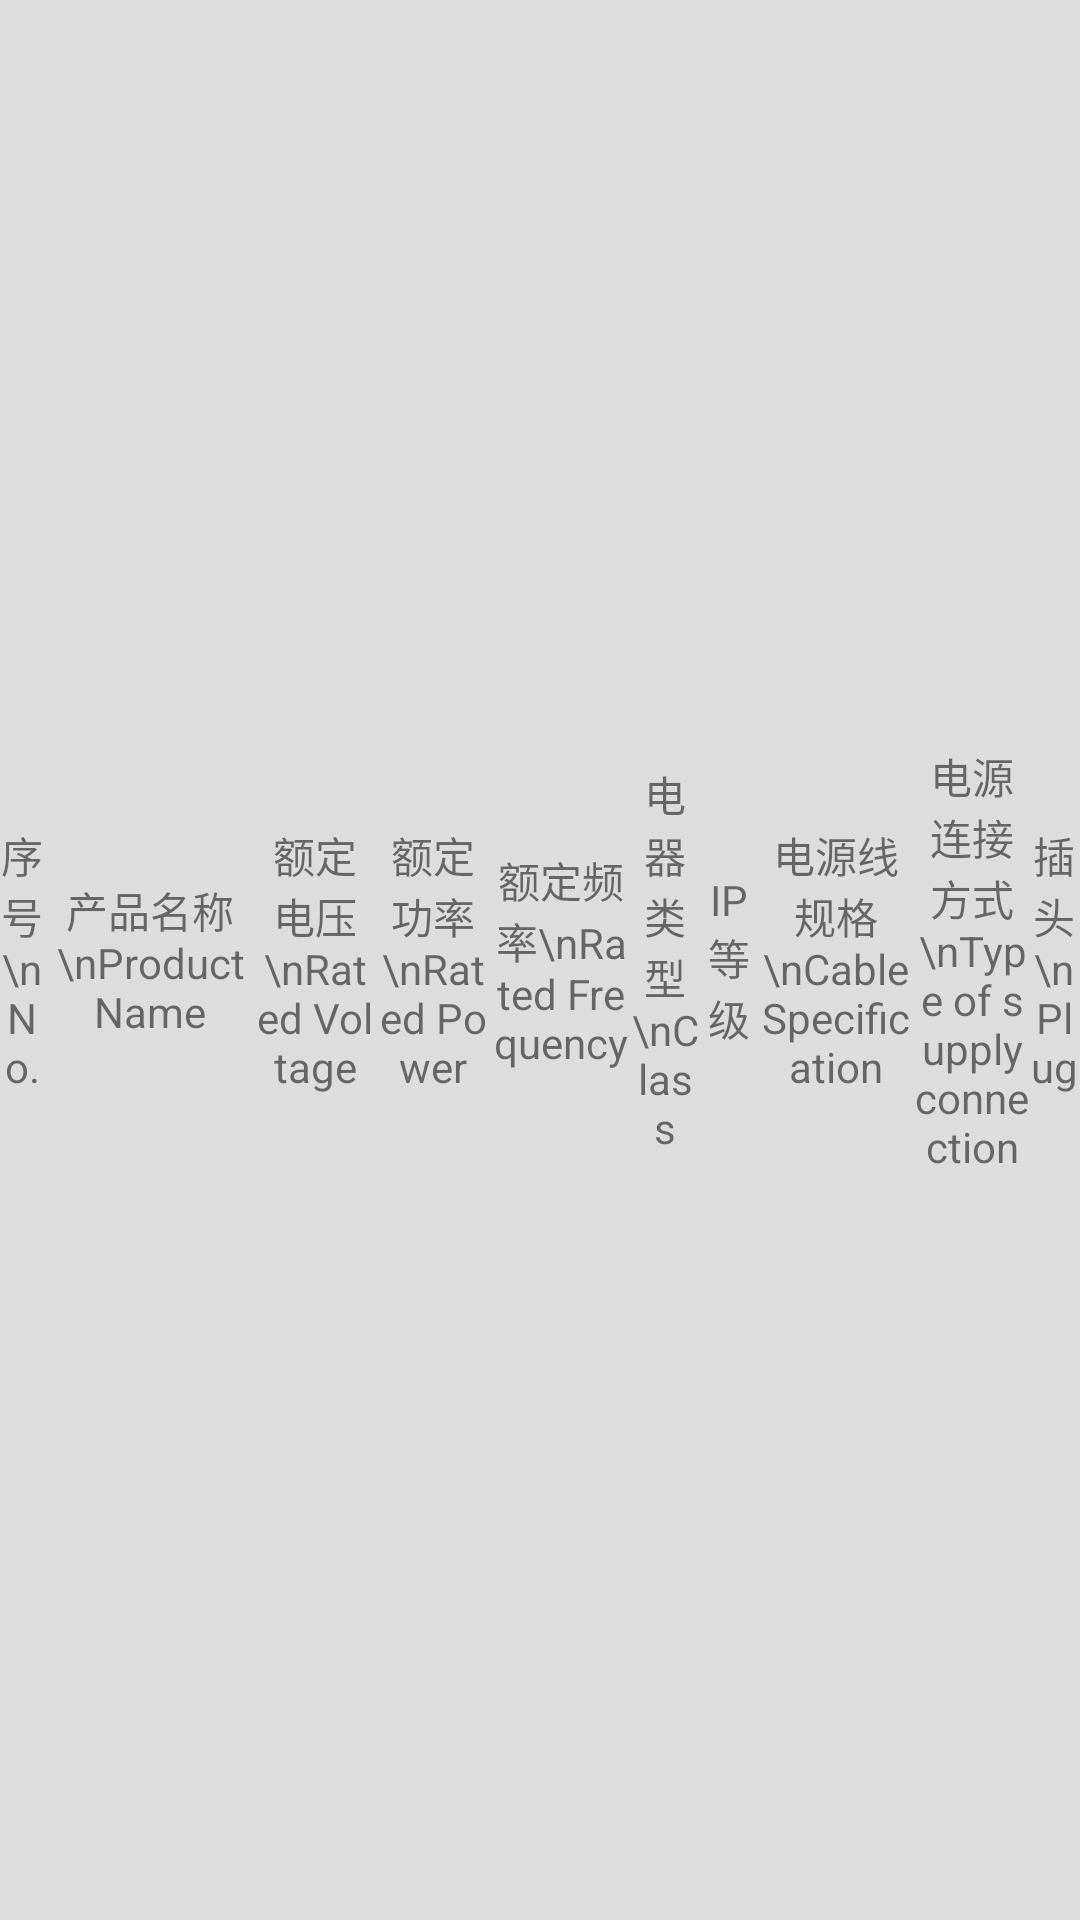

Here is an Android app screen rendered from its layout file. Give the layout XML and the strings, colors and styles it references.
<!-- AndroidManifest.xml: application theme AppTheme -->
<!-- res/layout/layout_detail_electric_spec_header.xml -->
<?xml version="1.0" encoding="utf-8"?>
<LinearLayout xmlns:android="http://schemas.android.com/apk/res/android"
    android:orientation="horizontal"
    android:layout_width="match_parent"
    android:layout_height="wrap_content"
    android:background="@color/detail_cell_grey_back">

    <TextView
        android:layout_width="0dp"
        android:layout_height="wrap_content"
        android:layout_weight="29"
        android:layout_gravity="center"
        android:gravity="center"
        android:paddingTop="@dimen/detail_cell_padding"
        android:paddingBottom="@dimen/detail_cell_padding"
        android:text="序号\nNo." />

    <TextView
        android:layout_width="0dp"
        android:layout_height="wrap_content"
        android:layout_weight="139"
        android:layout_gravity="center"
        android:gravity="center"
        android:paddingTop="@dimen/detail_cell_padding"
        android:paddingBottom="@dimen/detail_cell_padding"
        android:text="产品名称\nProduct Name" />

    <TextView
        android:layout_width="0dp"
        android:layout_height="wrap_content"
        android:layout_weight="78"
        android:layout_gravity="center"
        android:gravity="center"
        android:paddingTop="@dimen/detail_cell_padding"
        android:paddingBottom="@dimen/detail_cell_padding"
        android:text="额定电压\nRated Voltage" />

    <TextView
        android:layout_width="0dp"
        android:layout_height="wrap_content"
        android:layout_weight="77"
        android:layout_gravity="center"
        android:gravity="center"
        android:paddingTop="@dimen/detail_cell_padding"
        android:paddingBottom="@dimen/detail_cell_padding"
        android:text="额定功率\nRated Power" />

    <TextView
        android:layout_width="0dp"
        android:layout_height="wrap_content"
        android:layout_weight="91"
        android:layout_gravity="center"
        android:gravity="center"
        android:paddingTop="@dimen/detail_cell_padding"
        android:paddingBottom="@dimen/detail_cell_padding"
        android:text="额定频率\nRated Frequency" />

    <TextView
        android:layout_width="0dp"
        android:layout_height="wrap_content"
        android:layout_weight="47"
        android:layout_gravity="center"
        android:gravity="center"
        android:paddingTop="@dimen/detail_cell_padding"
        android:paddingBottom="@dimen/detail_cell_padding"
        android:text="电器类型\nClass" />

    <TextView
        android:layout_width="0dp"
        android:layout_height="wrap_content"
        android:layout_weight="37"
        android:layout_gravity="center"
        android:gravity="center"
        android:paddingTop="@dimen/detail_cell_padding"
        android:paddingBottom="@dimen/detail_cell_padding"
        android:text="IP等级" />

    <TextView
        android:layout_width="0dp"
        android:layout_height="wrap_content"
        android:layout_weight="103"
        android:layout_gravity="center"
        android:gravity="center"
        android:paddingTop="@dimen/detail_cell_padding"
        android:paddingBottom="@dimen/detail_cell_padding"
        android:text="电源线规格\nCable Specification" />

    <TextView
        android:layout_width="0dp"
        android:layout_height="wrap_content"
        android:layout_weight="74"
        android:layout_gravity="center"
        android:gravity="center"
        android:paddingTop="@dimen/detail_cell_padding"
        android:paddingBottom="@dimen/detail_cell_padding"
        android:text="电源连接方式\nType of supply connection" />

    <TextView
        android:layout_width="0dp"
        android:layout_height="wrap_content"
        android:layout_weight="33"
        android:layout_gravity="center"
        android:gravity="center"
        android:paddingTop="@dimen/detail_cell_padding"
        android:paddingBottom="@dimen/detail_cell_padding"
        android:text="插头\nPlug" />

</LinearLayout>
<!-- resources referenced by this layout -->
<resources>
  <color name="detail_cell_grey_back">#dddddd</color>
  <dimen name="detail_cell_padding">10dp</dimen>
  <style name="AppTheme" parent="Theme.AppCompat.Light.DarkActionBar">
          
      </style>
</resources>
